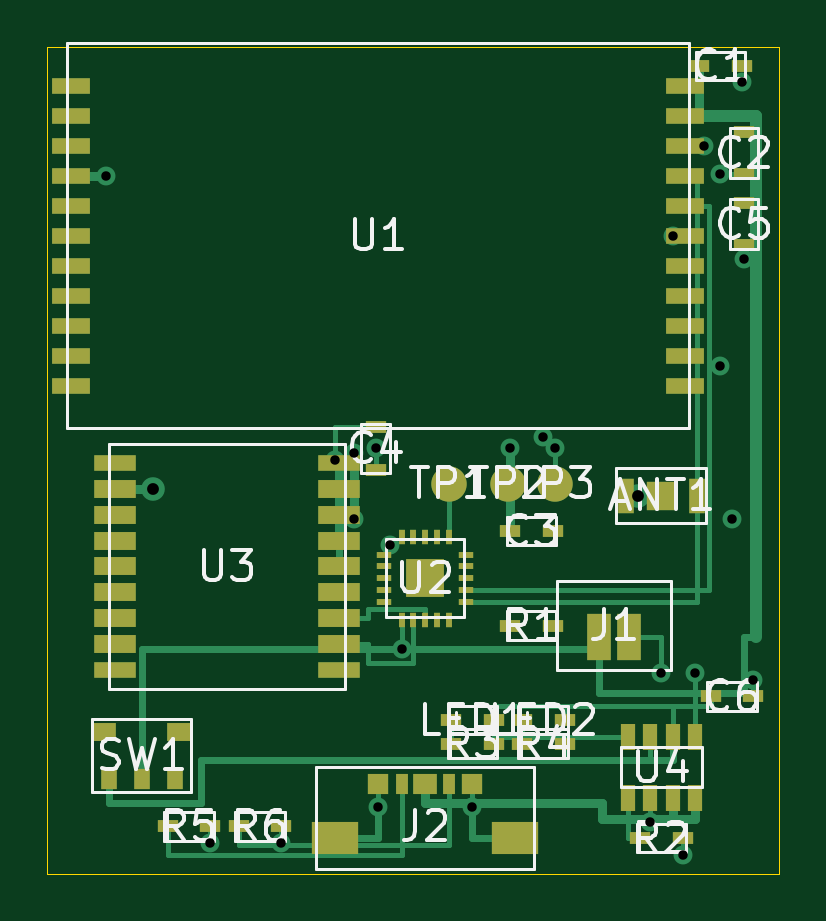
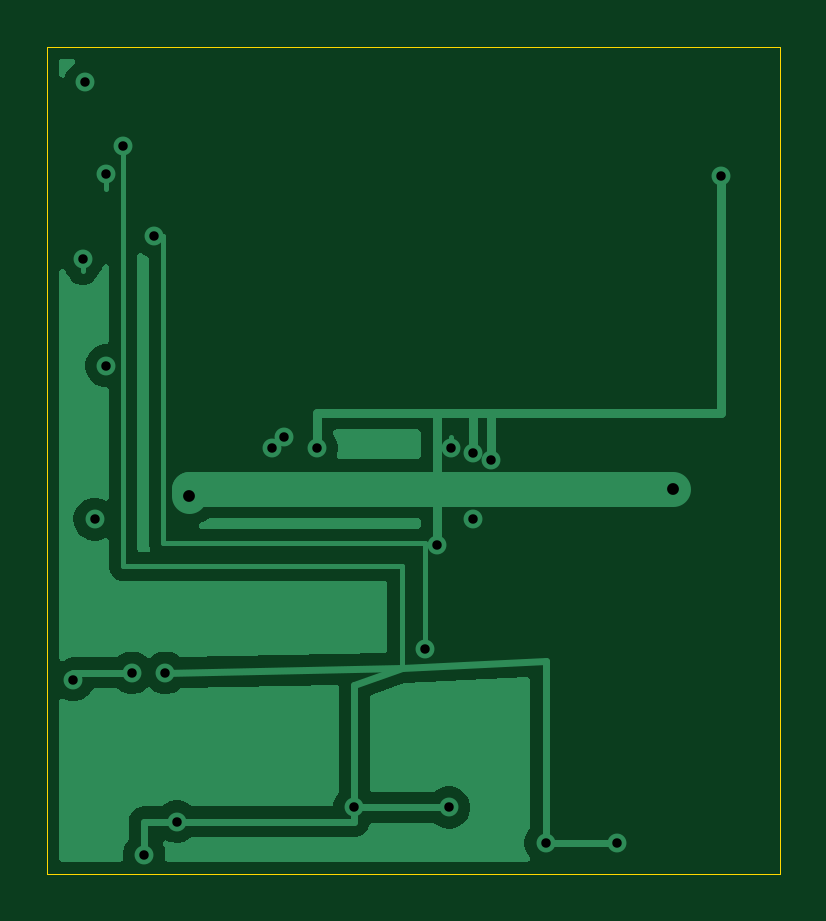
Circuit board: 10 layer files. Board 31.0 x 35.0 mm.
- bottom_copper: lora-30x35-v3n-B_Cu.gbl (18836 bytes)
- bottom_mask: lora-30x35-v3n-B_Mask.gbs (464 bytes)
- paste: lora-30x35-v3n-B_Paste.gbp (459 bytes)
- bottom_silk: lora-30x35-v3n-B_Silkscreen.gbo (460 bytes)
- outline: lora-30x35-v3n-Edge_Cuts.gm1 (585 bytes)
- top_copper: lora-30x35-v3n-F_Cu.gtl (12219 bytes)
- top_mask: lora-30x35-v3n-F_Mask.gts (4250 bytes)
- paste: lora-30x35-v3n-F_Paste.gtp (4245 bytes)
- top_silk: lora-30x35-v3n-F_Silkscreen.gto (28854 bytes)
- drill: lora-30x35-v3n.drl (702 bytes)

=== bottom_copper: lora-30x35-v3n-B_Cu.gbl (18836 bytes, source omitted) ===
=== bottom_mask: lora-30x35-v3n-B_Mask.gbs ===
%TF.GenerationSoftware,KiCad,Pcbnew,10.0.3*%
%TF.CreationDate,2026-06-05T14:17:43+09:00*%
%TF.ProjectId,lora-30x35-v3n,6c6f7261-2d33-4307-9833-352d76336e2e,rev?*%
%TF.SameCoordinates,Original*%
%TF.FileFunction,Soldermask,Bot*%
%TF.FilePolarity,Negative*%
%FSLAX46Y46*%
G04 Gerber Fmt 4.6, Leading zero omitted, Abs format (unit mm)*
G04 Created by KiCad (PCBNEW 10.0.3) date 2026-06-05 14:17:43*
%MOMM*%
%LPD*%
G01*
G04 APERTURE LIST*
G04 APERTURE END LIST*
M02*

=== paste: lora-30x35-v3n-B_Paste.gbp ===
%TF.GenerationSoftware,KiCad,Pcbnew,10.0.3*%
%TF.CreationDate,2026-06-05T14:17:43+09:00*%
%TF.ProjectId,lora-30x35-v3n,6c6f7261-2d33-4307-9833-352d76336e2e,rev?*%
%TF.SameCoordinates,Original*%
%TF.FileFunction,Paste,Bot*%
%TF.FilePolarity,Positive*%
%FSLAX46Y46*%
G04 Gerber Fmt 4.6, Leading zero omitted, Abs format (unit mm)*
G04 Created by KiCad (PCBNEW 10.0.3) date 2026-06-05 14:17:43*
%MOMM*%
%LPD*%
G01*
G04 APERTURE LIST*
G04 APERTURE END LIST*
M02*

=== bottom_silk: lora-30x35-v3n-B_Silkscreen.gbo ===
%TF.GenerationSoftware,KiCad,Pcbnew,10.0.3*%
%TF.CreationDate,2026-06-05T14:17:43+09:00*%
%TF.ProjectId,lora-30x35-v3n,6c6f7261-2d33-4307-9833-352d76336e2e,rev?*%
%TF.SameCoordinates,Original*%
%TF.FileFunction,Legend,Bot*%
%TF.FilePolarity,Positive*%
%FSLAX46Y46*%
G04 Gerber Fmt 4.6, Leading zero omitted, Abs format (unit mm)*
G04 Created by KiCad (PCBNEW 10.0.3) date 2026-06-05 14:17:43*
%MOMM*%
%LPD*%
G01*
G04 APERTURE LIST*
G04 APERTURE END LIST*
M02*

=== outline: lora-30x35-v3n-Edge_Cuts.gm1 ===
%TF.GenerationSoftware,KiCad,Pcbnew,10.0.3*%
%TF.CreationDate,2026-06-05T14:17:43+09:00*%
%TF.ProjectId,lora-30x35-v3n,6c6f7261-2d33-4307-9833-352d76336e2e,rev?*%
%TF.SameCoordinates,Original*%
%TF.FileFunction,Profile,NP*%
%FSLAX46Y46*%
G04 Gerber Fmt 4.6, Leading zero omitted, Abs format (unit mm)*
G04 Created by KiCad (PCBNEW 10.0.3) date 2026-06-05 14:17:43*
%MOMM*%
%LPD*%
G01*
G04 APERTURE LIST*
%TA.AperFunction,Profile*%
%ADD10C,0.050000*%
%TD*%
G04 APERTURE END LIST*
D10*
X-1000000Y0D02*
X30000000Y0D01*
X30000000Y-35000000D01*
X-1000000Y-35000000D01*
X-1000000Y0D01*
M02*

=== top_copper: lora-30x35-v3n-F_Cu.gtl (12219 bytes, source omitted) ===
=== top_mask: lora-30x35-v3n-F_Mask.gts ===
%TF.GenerationSoftware,KiCad,Pcbnew,10.0.3*%
%TF.CreationDate,2026-06-05T14:17:43+09:00*%
%TF.ProjectId,lora-30x35-v3n,6c6f7261-2d33-4307-9833-352d76336e2e,rev?*%
%TF.SameCoordinates,Original*%
%TF.FileFunction,Soldermask,Top*%
%TF.FilePolarity,Negative*%
%FSLAX46Y46*%
G04 Gerber Fmt 4.6, Leading zero omitted, Abs format (unit mm)*
G04 Created by KiCad (PCBNEW 10.0.3) date 2026-06-05 14:17:43*
%MOMM*%
%LPD*%
G01*
G04 APERTURE LIST*
%ADD10R,0.900000X0.500000*%
%ADD11C,1.500000*%
%ADD12R,0.600000X1.100000*%
%ADD13R,1.600000X0.700000*%
%ADD14R,0.700000X1.500000*%
%ADD15R,1.200000X1.200000*%
%ADD16R,1.800000X0.700000*%
%ADD17R,1.800000X0.800000*%
%ADD18R,0.900000X0.850000*%
%ADD19R,0.500000X0.850000*%
%ADD20R,1.000000X0.850000*%
%ADD21R,2.000000X1.400000*%
%ADD22R,0.650000X0.250000*%
%ADD23R,0.250000X0.650000*%
%ADD24R,1.600000X1.600000*%
%ADD25R,0.700000X0.900000*%
%ADD26R,1.000000X0.800000*%
%ADD27R,1.000000X2.000000*%
G04 APERTURE END LIST*
D10*
%TO.C,C4*%
X12900000Y-17900000D03*
X12900000Y-16100000D03*
%TD*%
D11*
%TO.C,TP2*%
X18500000Y-18500000D03*
%TD*%
D10*
%TO.C,R2*%
X24100000Y-33500000D03*
X25900000Y-33500000D03*
%TD*%
%TO.C,C2*%
X28500000Y-5400000D03*
X28500000Y-3600000D03*
%TD*%
%TO.C,R5*%
X4100000Y-33000000D03*
X5900000Y-33000000D03*
%TD*%
%TO.C,LED1*%
X16100000Y-28500000D03*
X17900000Y-28500000D03*
%TD*%
D12*
%TO.C,U4*%
X23575000Y-31800000D03*
X24525000Y-31800000D03*
X25475000Y-31800000D03*
X26425000Y-31800000D03*
X26425000Y-29200000D03*
X25475000Y-29200000D03*
X24525000Y-29200000D03*
X23575000Y-29200000D03*
%TD*%
D11*
%TO.C,TP1*%
X16000000Y-18500000D03*
%TD*%
D10*
%TO.C,C1*%
X26600000Y-800000D03*
X28400000Y-800000D03*
%TD*%
%TO.C,C6*%
X27100000Y-27500000D03*
X28900000Y-27500000D03*
%TD*%
%TO.C,R6*%
X7100000Y-33000000D03*
X8900000Y-33000000D03*
%TD*%
D13*
%TO.C,U1*%
X26000000Y-14350000D03*
X26000000Y-13080000D03*
X26000000Y-11810000D03*
X26000000Y-10540000D03*
X26000000Y-9270000D03*
X26000000Y-8000000D03*
X26000000Y-6730000D03*
X26000000Y-5460000D03*
X26000000Y-4189999D03*
X26000000Y-2920000D03*
X26000000Y-1650000D03*
X0Y-1650000D03*
X0Y-2920000D03*
X0Y-4189999D03*
X0Y-5460000D03*
X0Y-6730000D03*
X0Y-8000000D03*
X0Y-9270000D03*
X0Y-10540000D03*
X0Y-11810000D03*
X0Y-13080000D03*
X0Y-14350000D03*
%TD*%
D14*
%TO.C,ANT1*%
X23500000Y-19000000D03*
X26500000Y-19000000D03*
D15*
X25000000Y-19000000D03*
%TD*%
D10*
%TO.C,R1*%
X18600000Y-24500000D03*
X20400000Y-24500000D03*
%TD*%
%TO.C,R4*%
X19100000Y-29500000D03*
X20900000Y-29500000D03*
%TD*%
%TO.C,R3*%
X16100000Y-29500000D03*
X17900000Y-29500000D03*
%TD*%
D16*
%TO.C,U3*%
X11350000Y-26400000D03*
D17*
X11350000Y-25300000D03*
X11350000Y-24200000D03*
X11350000Y-23100000D03*
X11350000Y-22000000D03*
X11350000Y-20900000D03*
X11350000Y-19800000D03*
X11350000Y-18700000D03*
D16*
X11350000Y-17600000D03*
X1849999Y-17600000D03*
D17*
X1849999Y-18700000D03*
X1849999Y-19800000D03*
X1849999Y-20900000D03*
X1849999Y-22000000D03*
X1849999Y-23100000D03*
X1849999Y-24200000D03*
X1849999Y-25300000D03*
D16*
X1849999Y-26400000D03*
%TD*%
D18*
%TO.C,J2*%
X13000000Y-31200000D03*
D19*
X14000000Y-31200000D03*
D20*
X15000000Y-31200000D03*
D18*
X17000000Y-31200000D03*
D19*
X16000000Y-31200000D03*
D21*
X11200000Y-33500000D03*
X18800000Y-33500000D03*
%TD*%
D22*
%TO.C,U2*%
X13250000Y-21500000D03*
X13250000Y-22000000D03*
X13250000Y-22500000D03*
X13250000Y-23000000D03*
X13250000Y-23500000D03*
D23*
X14000000Y-24250000D03*
X14500000Y-24250000D03*
X15000000Y-24250000D03*
X15500000Y-24250000D03*
X16000000Y-24250000D03*
D22*
X16750000Y-23500000D03*
X16750000Y-23000000D03*
X16750000Y-22500000D03*
X16750000Y-22000000D03*
X16750000Y-21500000D03*
D23*
X16000000Y-20750000D03*
X15500000Y-20750000D03*
X15000000Y-20750000D03*
X14500000Y-20750000D03*
X14000000Y-20750000D03*
D24*
X15000000Y-22500000D03*
%TD*%
D10*
%TO.C,C5*%
X28500000Y-8400000D03*
X28500000Y-6600000D03*
%TD*%
D25*
%TO.C,SW1*%
X1600000Y-31000000D03*
X3000000Y-31000000D03*
X4400000Y-31000000D03*
D26*
X1400000Y-29000000D03*
X4600000Y-29000000D03*
%TD*%
D10*
%TO.C,LED2*%
X19100000Y-28500000D03*
X20900000Y-28500000D03*
%TD*%
D27*
%TO.C,J1*%
X22375000Y-25000000D03*
X23625000Y-25000000D03*
%TD*%
D10*
%TO.C,C3*%
X18600000Y-20500000D03*
X20400000Y-20500000D03*
%TD*%
D11*
%TO.C,TP3*%
X20500000Y-18500000D03*
%TD*%
M02*

=== paste: lora-30x35-v3n-F_Paste.gtp ===
%TF.GenerationSoftware,KiCad,Pcbnew,10.0.3*%
%TF.CreationDate,2026-06-05T14:17:43+09:00*%
%TF.ProjectId,lora-30x35-v3n,6c6f7261-2d33-4307-9833-352d76336e2e,rev?*%
%TF.SameCoordinates,Original*%
%TF.FileFunction,Paste,Top*%
%TF.FilePolarity,Positive*%
%FSLAX46Y46*%
G04 Gerber Fmt 4.6, Leading zero omitted, Abs format (unit mm)*
G04 Created by KiCad (PCBNEW 10.0.3) date 2026-06-05 14:17:43*
%MOMM*%
%LPD*%
G01*
G04 APERTURE LIST*
%ADD10R,0.900000X0.500000*%
%ADD11C,1.500000*%
%ADD12R,0.600000X1.100000*%
%ADD13R,1.600000X0.700000*%
%ADD14R,0.700000X1.500000*%
%ADD15R,1.200000X1.200000*%
%ADD16R,1.800000X0.700000*%
%ADD17R,1.800000X0.800000*%
%ADD18R,0.900000X0.850000*%
%ADD19R,0.500000X0.850000*%
%ADD20R,1.000000X0.850000*%
%ADD21R,2.000000X1.400000*%
%ADD22R,0.650000X0.250000*%
%ADD23R,0.250000X0.650000*%
%ADD24R,1.600000X1.600000*%
%ADD25R,0.700000X0.900000*%
%ADD26R,1.000000X0.800000*%
%ADD27R,1.000000X2.000000*%
G04 APERTURE END LIST*
D10*
%TO.C,C4*%
X12900000Y-17900000D03*
X12900000Y-16100000D03*
%TD*%
D11*
%TO.C,TP2*%
X18500000Y-18500000D03*
%TD*%
D10*
%TO.C,R2*%
X24100000Y-33500000D03*
X25900000Y-33500000D03*
%TD*%
%TO.C,C2*%
X28500000Y-5400000D03*
X28500000Y-3600000D03*
%TD*%
%TO.C,R5*%
X4100000Y-33000000D03*
X5900000Y-33000000D03*
%TD*%
%TO.C,LED1*%
X16100000Y-28500000D03*
X17900000Y-28500000D03*
%TD*%
D12*
%TO.C,U4*%
X23575000Y-31800000D03*
X24525000Y-31800000D03*
X25475000Y-31800000D03*
X26425000Y-31800000D03*
X26425000Y-29200000D03*
X25475000Y-29200000D03*
X24525000Y-29200000D03*
X23575000Y-29200000D03*
%TD*%
D11*
%TO.C,TP1*%
X16000000Y-18500000D03*
%TD*%
D10*
%TO.C,C1*%
X26600000Y-800000D03*
X28400000Y-800000D03*
%TD*%
%TO.C,C6*%
X27100000Y-27500000D03*
X28900000Y-27500000D03*
%TD*%
%TO.C,R6*%
X7100000Y-33000000D03*
X8900000Y-33000000D03*
%TD*%
D13*
%TO.C,U1*%
X26000000Y-14350000D03*
X26000000Y-13080000D03*
X26000000Y-11810000D03*
X26000000Y-10540000D03*
X26000000Y-9270000D03*
X26000000Y-8000000D03*
X26000000Y-6730000D03*
X26000000Y-5460000D03*
X26000000Y-4189999D03*
X26000000Y-2920000D03*
X26000000Y-1650000D03*
X0Y-1650000D03*
X0Y-2920000D03*
X0Y-4189999D03*
X0Y-5460000D03*
X0Y-6730000D03*
X0Y-8000000D03*
X0Y-9270000D03*
X0Y-10540000D03*
X0Y-11810000D03*
X0Y-13080000D03*
X0Y-14350000D03*
%TD*%
D14*
%TO.C,ANT1*%
X23500000Y-19000000D03*
X26500000Y-19000000D03*
D15*
X25000000Y-19000000D03*
%TD*%
D10*
%TO.C,R1*%
X18600000Y-24500000D03*
X20400000Y-24500000D03*
%TD*%
%TO.C,R4*%
X19100000Y-29500000D03*
X20900000Y-29500000D03*
%TD*%
%TO.C,R3*%
X16100000Y-29500000D03*
X17900000Y-29500000D03*
%TD*%
D16*
%TO.C,U3*%
X11350000Y-26400000D03*
D17*
X11350000Y-25300000D03*
X11350000Y-24200000D03*
X11350000Y-23100000D03*
X11350000Y-22000000D03*
X11350000Y-20900000D03*
X11350000Y-19800000D03*
X11350000Y-18700000D03*
D16*
X11350000Y-17600000D03*
X1849999Y-17600000D03*
D17*
X1849999Y-18700000D03*
X1849999Y-19800000D03*
X1849999Y-20900000D03*
X1849999Y-22000000D03*
X1849999Y-23100000D03*
X1849999Y-24200000D03*
X1849999Y-25300000D03*
D16*
X1849999Y-26400000D03*
%TD*%
D18*
%TO.C,J2*%
X13000000Y-31200000D03*
D19*
X14000000Y-31200000D03*
D20*
X15000000Y-31200000D03*
D18*
X17000000Y-31200000D03*
D19*
X16000000Y-31200000D03*
D21*
X11200000Y-33500000D03*
X18800000Y-33500000D03*
%TD*%
D22*
%TO.C,U2*%
X13250000Y-21500000D03*
X13250000Y-22000000D03*
X13250000Y-22500000D03*
X13250000Y-23000000D03*
X13250000Y-23500000D03*
D23*
X14000000Y-24250000D03*
X14500000Y-24250000D03*
X15000000Y-24250000D03*
X15500000Y-24250000D03*
X16000000Y-24250000D03*
D22*
X16750000Y-23500000D03*
X16750000Y-23000000D03*
X16750000Y-22500000D03*
X16750000Y-22000000D03*
X16750000Y-21500000D03*
D23*
X16000000Y-20750000D03*
X15500000Y-20750000D03*
X15000000Y-20750000D03*
X14500000Y-20750000D03*
X14000000Y-20750000D03*
D24*
X15000000Y-22500000D03*
%TD*%
D10*
%TO.C,C5*%
X28500000Y-8400000D03*
X28500000Y-6600000D03*
%TD*%
D25*
%TO.C,SW1*%
X1600000Y-31000000D03*
X3000000Y-31000000D03*
X4400000Y-31000000D03*
D26*
X1400000Y-29000000D03*
X4600000Y-29000000D03*
%TD*%
D10*
%TO.C,LED2*%
X19100000Y-28500000D03*
X20900000Y-28500000D03*
%TD*%
D27*
%TO.C,J1*%
X22375000Y-25000000D03*
X23625000Y-25000000D03*
%TD*%
D10*
%TO.C,C3*%
X18600000Y-20500000D03*
X20400000Y-20500000D03*
%TD*%
D11*
%TO.C,TP3*%
X20500000Y-18500000D03*
%TD*%
M02*

=== top_silk: lora-30x35-v3n-F_Silkscreen.gto (28854 bytes, source omitted) ===
=== drill: lora-30x35-v3n.drl ===
M48
; DRILL file KiCad 10.0.3 date 2026-06-05T14:17:43
; FORMAT={-:-/ absolute / metric / decimal}
; #@! TF.CreationDate,2026-06-05T14:17:43+09:00
; #@! TF.GenerationSoftware,Kicad,Pcbnew,10.0.3
; #@! TF.FileFunction,MixedPlating,1,2
FMAT,2
METRIC
; #@! TA.AperFunction,Plated,PTH,ViaDrill
T1C0.400
; #@! TA.AperFunction,Plated,PTH,ViaDrill
T2C0.500
%
G90
G05
T1
X1.5Y-5.46
X5.9Y-33.7
X8.9Y-33.7
X11.2Y-17.5
X12.0Y-17.2
X12.0Y-20.0
X12.9Y-17.0
X13.0Y-32.2
X13.5Y-21.1
X14.0Y-25.5
X17.0Y-32.2
X18.6Y-17.0
X20.0Y-16.5
X20.5Y-17.0
X24.525Y-32.8
X25.0Y-26.5
X25.5Y-8.0
X25.9Y-34.2
X26.425Y-26.5
X26.8Y-4.19
X27.5Y-5.4
X27.5Y-13.5
X28.0Y-20.0
X28.4Y-1.5
X28.5Y-9.0
X28.9Y-26.8
T2
X3.5Y-18.7
X24.0Y-19.0
M30
